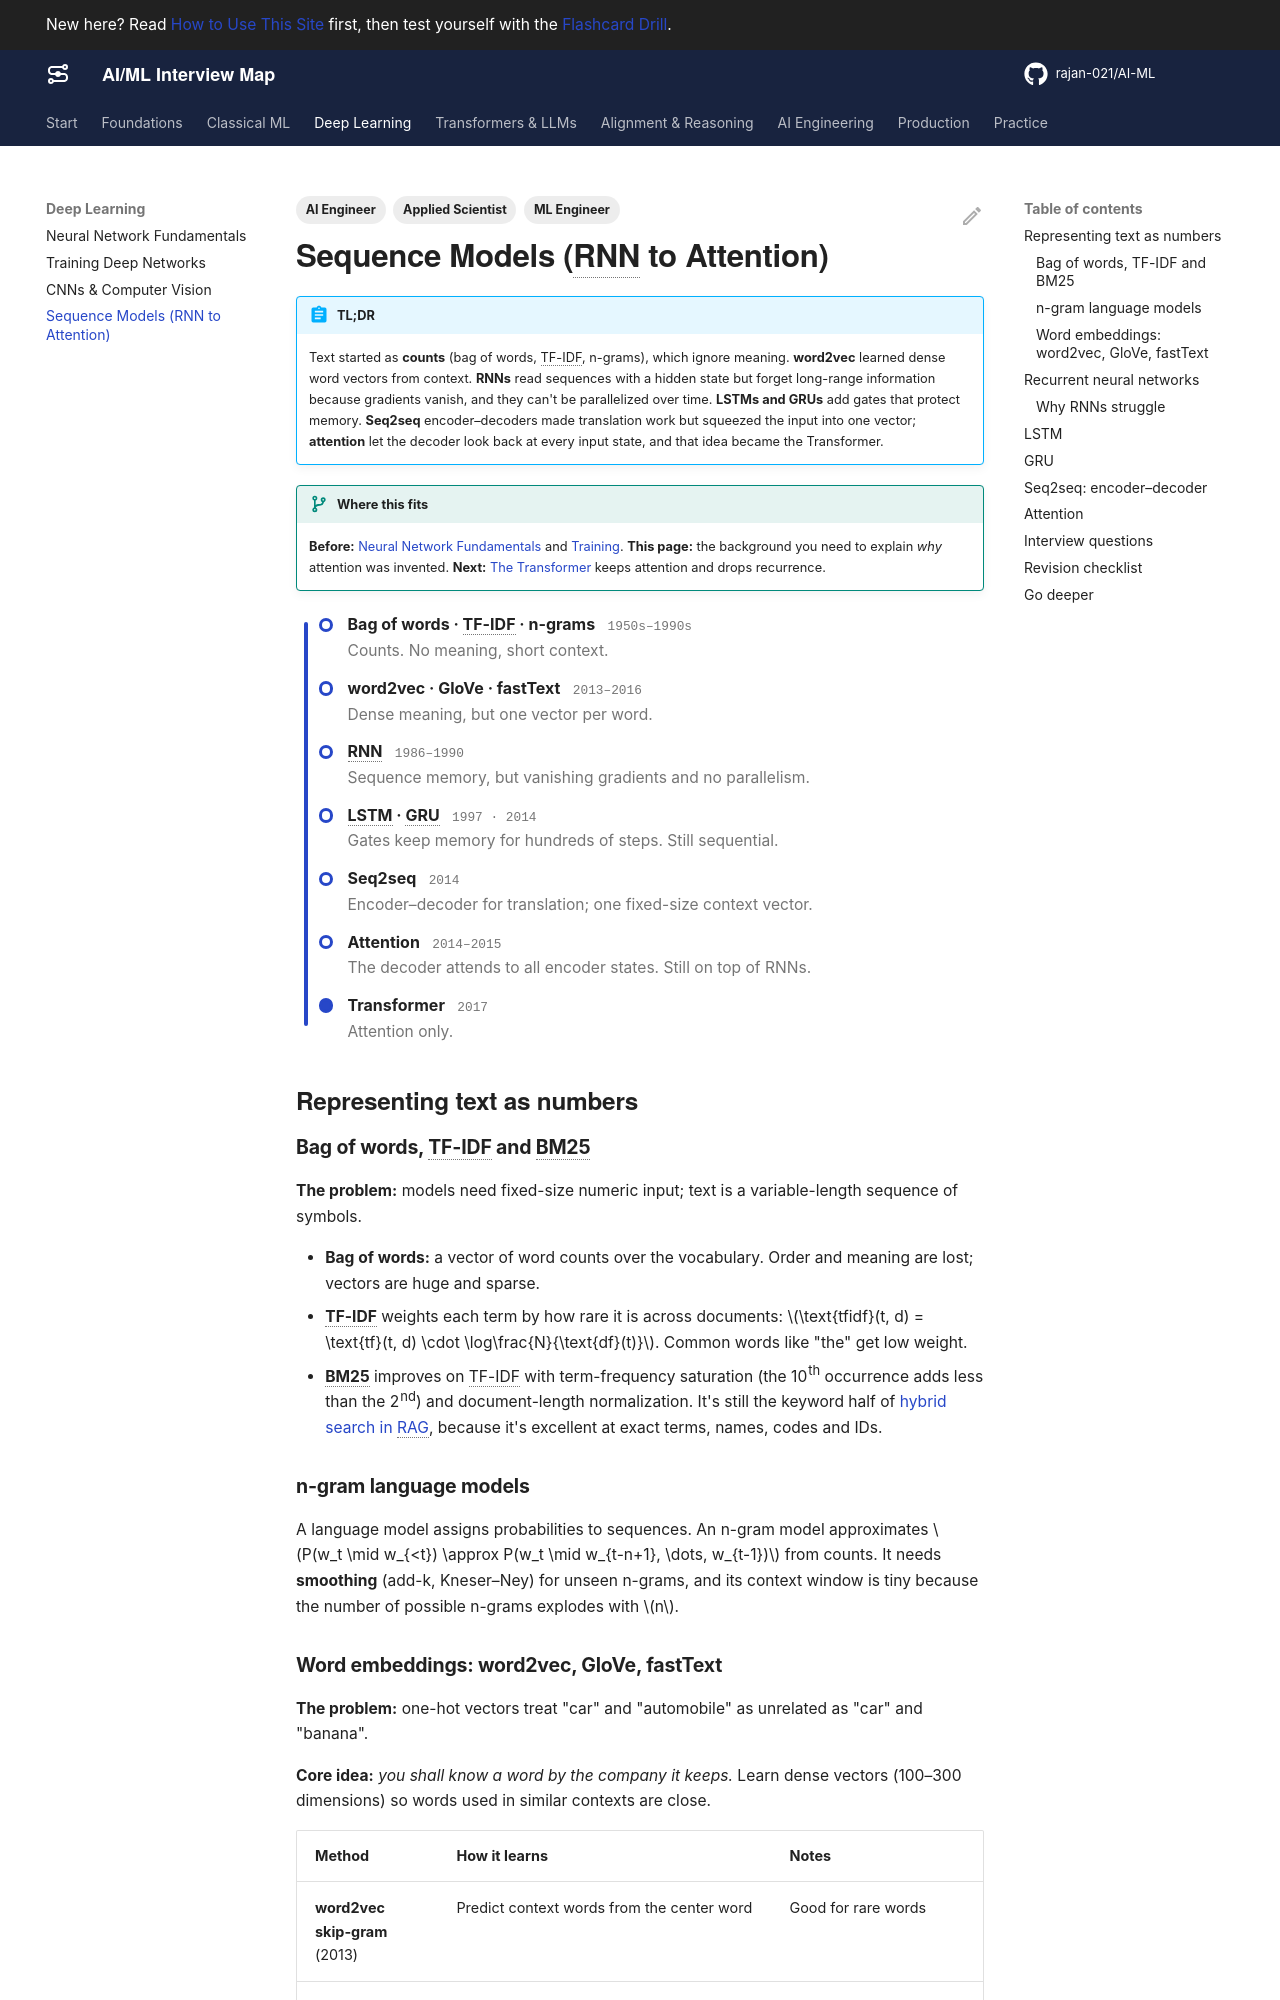

repository: rajan-021/AI-ML · page: deep-learning/sequence-models/index.html · generator: mkdocs

---
title: Sequence Models (RNN to Attention)
description: The pre-Transformer story - bag of words and TF-IDF, word2vec, RNNs, LSTMs, GRUs, seq2seq and attention - and exactly which weakness led to each next step.
act: 2
priority: High
tags:
  - ML Engineer
  - Applied Scientist
  - AI Engineer
---

# Sequence Models (RNN to Attention)

!!! abstract "TL;DR"
    Text started as **counts** (bag of words, TF-IDF, n-grams), which ignore meaning. **word2vec** learned dense word vectors from context. **RNNs** read sequences with a hidden state but forget long-range information because gradients vanish, and they can't be parallelized over time. **LSTMs and GRUs** add gates that protect memory. **Seq2seq** encoder–decoders made translation work but squeezed the input into one vector; **attention** let the decoder look back at every input state, and that idea became the Transformer.

!!! evolution "Where this fits"
    **Before:** [Neural Network Fundamentals](neural-networks.md) and [Training](training.md). **This page:** the background you need to explain *why* attention was invented. **Next:** [The Transformer](../llms/transformer.md) keeps attention and drops recurrence.

<div class="metro act-3" markdown>

- **Bag of words · TF-IDF · n-grams** <span class="yr">1950s–1990s</span><br>Counts. No meaning, short context.
- **word2vec · GloVe · fastText** <span class="yr">2013–2016</span><br>Dense meaning, but one vector per word.
- **RNN** <span class="yr">1986–1990</span><br>Sequence memory, but vanishing gradients and no parallelism.
- **LSTM · GRU** <span class="yr">1997 · 2014</span><br>Gates keep memory for hundreds of steps. Still sequential.
- **Seq2seq** <span class="yr">2014</span><br>Encoder–decoder for translation; one fixed-size context vector.
- **Attention** <span class="yr">2014–2015</span><br>The decoder attends to all encoder states. Still on top of RNNs.
- **Transformer** <span class="yr">2017</span><br>Attention only.

</div>

## Representing text as numbers

### Bag of words, TF-IDF and BM25

**The problem:** models need fixed-size numeric input; text is a variable-length sequence of symbols.

- **Bag of words:** a vector of word counts over the vocabulary. Order and meaning are lost; vectors are huge and sparse.
- **TF-IDF** weights each term by how rare it is across documents: $\text{tfidf}(t, d) = \text{tf}(t, d) \cdot \log\frac{N}{\text{df}(t)}$. Common words like "the" get low weight.
- **BM25** improves on TF-IDF with term-frequency saturation (the 10th occurrence adds less than the 2nd) and document-length normalization. It's still the keyword half of [hybrid search in RAG](../ai-engineering/rag.md), because it's excellent at exact terms, names, codes and IDs.

### n-gram language models

A language model assigns probabilities to sequences. An n-gram model approximates $P(w_t \mid w_{<t}) \approx P(w_t \mid w_{t-n+1}, \dots, w_{t-1})$ from counts. It needs **smoothing** (add-k, Kneser–Ney) for unseen n-grams, and its context window is tiny because the number of possible n-grams explodes with $n$.

### Word embeddings: word2vec, GloVe, fastText

**The problem:** one-hot vectors treat "car" and "automobile" as unrelated as "car" and "banana".

**Core idea:** *you shall know a word by the company it keeps.* Learn dense vectors (100–300 dimensions) so words used in similar contexts are close.

| Method | How it learns | Notes |
|---|---|---|
| **word2vec skip-gram** (2013) | Predict context words from the center word | Good for rare words |
| **word2vec CBOW** | Predict the center word from its context | Faster; good for frequent words |
| **Negative sampling** | Instead of a softmax over the whole vocabulary, classify the true context word against a few random "negative" words | Makes training cheap; an early form of contrastive learning |
| **GloVe** (2014) | Factorize global word co-occurrence statistics | Combines counting and prediction |
| **fastText** (2016) | Represent a word as a sum of character n-gram vectors | Handles misspellings and unseen words |

Famous property: $\vec{king} - \vec{man} + \vec{woman} \approx \vec{queen}$. Limitation: **one vector per word**, so "bank" (river) and "bank" (money) share a vector; and embeddings absorb social biases present in text. Contextual embeddings (ELMo, BERT) fixed the first problem.
